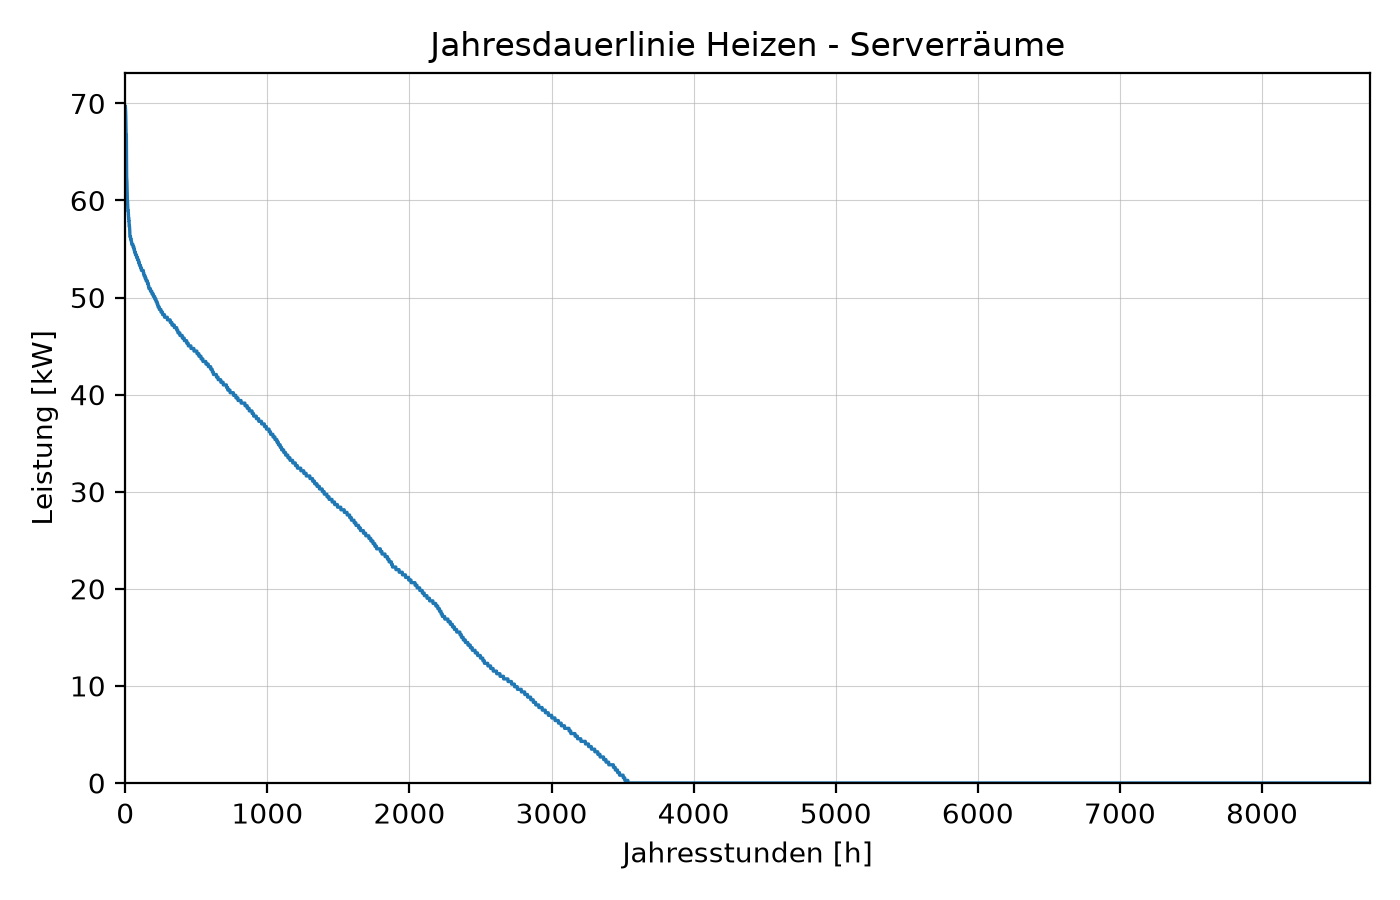

The file beside this chart, header and first rows:
jahresstunden, 0
1, 69.68
2, 69.41
3, 69.14
4, 68.61
5, 67.54
6, 67.0
7, 66.73
8, 66.73
9, 63.25
10, 62.44
11, 62.18
12, 61.91
13, 61.1
14, 60.57
15, 60.03
16, 60.03
17, 59.5
18, 59.23
19, 58.96
20, 58.96
21, 58.96
22, 58.69
23, 58.42
24, 58.16
25, 58.16
26, 57.89
27, 57.89
28, 57.35
29, 57.35
30, 57.35
31, 57.08
32, 56.82
33, 56.28
34, 56.28
35, 56.28
36, 56.28
37, 56.28
38, 56.01
39, 56.01
40, 56.01
41, 56.01
42, 56.01
43, 55.74
44, 55.74
45, 55.74
46, 55.48
47, 55.48
48, 55.48
49, 55.48
50, 55.48
51, 55.48
52, 55.48
53, 55.48
54, 55.48
55, 55.21
56, 55.21
57, 55.21
58, 55.21
59, 55.21
60, 55.21
... 8,700 more rows
